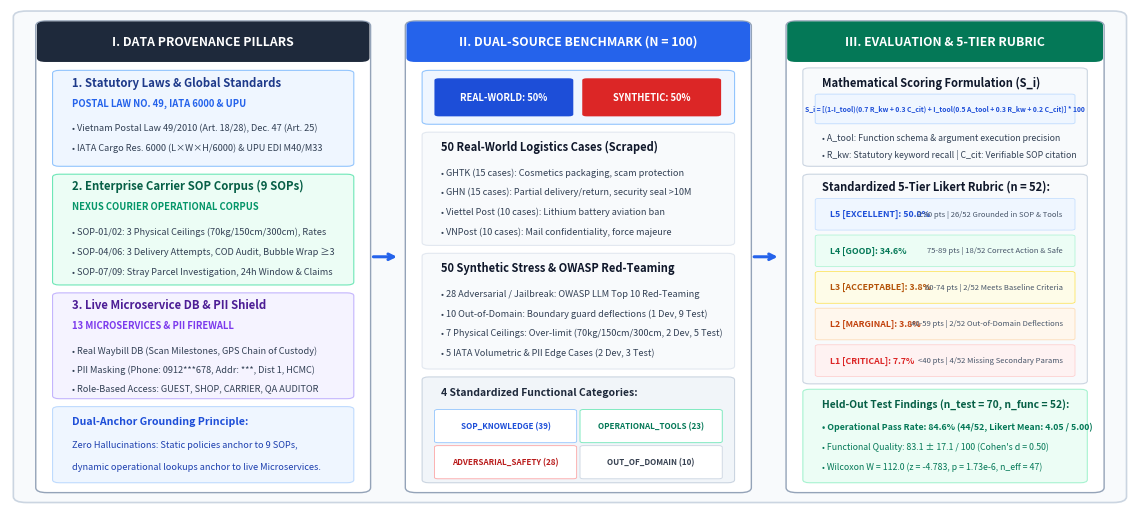

The script that saved this image: (Note: this script raises an exception after producing the figure.)
#!/usr/bin/env python3
"""
plot_data_provenance.py (generate_provenance_svg.py)
Generates academic publication-grade framework diagram (Fig. 1)
using matplotlib with precise publication layout, exact typography,
and no manual SVG coordinate guesswork.
Outputs:
  - docs/research/paper/diagrams/data-provenance-and-benchmark-framework.png (300 DPI)
  - docs/research/paper/diagrams/data-provenance-and-benchmark-framework.svg (Vector)
"""

import os
import matplotlib
matplotlib.use('Agg')
import matplotlib.pyplot as plt
from matplotlib.patches import FancyBboxPatch, Arrow

def generate_academic_data_provenance_diagram():
    png_out = 'docs/research/paper/diagrams/data-provenance-and-benchmark-framework.png'
    svg_out = 'docs/research/paper/diagrams/data-provenance-and-benchmark-framework.svg'

    # 11.5 inches x 5.0 inches (Aspect ratio: 2.3 : 1, matches 7.0 in IEEE paper width)
    fig, ax = plt.subplots(figsize=(11.5, 5.0), dpi=300)
    fig.patch.set_facecolor('#ffffff')
    ax.set_facecolor('#f8fafc')
    ax.set_xlim(0, 100)
    ax.set_ylim(0, 100)
    ax.axis('off')

    # Border
    outer_box = FancyBboxPatch((0.5, 0.5), 99.0, 99.0, boxstyle="round,pad=0.2,rounding_size=1.2",
                               linewidth=1.2, edgecolor='#cbd5e1', facecolor='#f8fafc')
    ax.add_patch(outer_box)

    # =========================================================================
    # COLUMN 1: DATA PROVENANCE (LEFT: x: 2.5 to 32.5)
    # =========================================================================
    col1_bg = FancyBboxPatch((2.5, 2.5), 29.5, 95.0, boxstyle="round,pad=0.2,rounding_size=1.0",
                             linewidth=1.0, edgecolor='#94a3b8', facecolor='#ffffff')
    ax.add_patch(col1_bg)

    col1_hdr = FancyBboxPatch((2.5, 89.5), 29.5, 8.0, boxstyle="round,pad=0.1,rounding_size=0.8",
                              linewidth=0, facecolor='#1e293b')
    ax.add_patch(col1_hdr)
    ax.text(17.25, 93.5, "I. DATA PROVENANCE PILLARS", fontsize=8.8, fontweight='bold',
            color='#ffffff', ha='center', va='center')

    # Card 1.1: Statutory Legal
    c1_1 = FancyBboxPatch((4.0, 68.5), 26.5, 19.0, boxstyle="round,pad=0.2,rounding_size=0.6",
                          linewidth=0.8, edgecolor='#93c5fd', facecolor='#eff6ff')
    ax.add_patch(c1_1)
    ax.text(5.5, 84.5, "1. Statutory Laws & Global Standards", fontsize=8.2, fontweight='bold', color='#1e3a8a')
    ax.text(5.5, 80.5, "POSTAL LAW NO. 49, IATA 6000 & UPU", fontsize=6.8, fontweight='bold', color='#2563eb')
    ax.text(5.5, 75.5, "• Vietnam Postal Law 49/2010 (Art. 18/28), Dec. 47 (Art. 25)", fontsize=6.6, color='#334155')
    ax.text(5.5, 71.5, "• IATA Cargo Res. 6000 (L×W×H/6000) & UPU EDI M40/M33", fontsize=6.6, color='#334155')

    # Card 1.2: Carrier SOPs
    c1_2 = FancyBboxPatch((4.0, 44.5), 26.5, 22.0, boxstyle="round,pad=0.2,rounding_size=0.6",
                          linewidth=0.8, edgecolor='#6ee7b7', facecolor='#ecfdf5')
    ax.add_patch(c1_2)
    ax.text(5.5, 63.5, "2. Enterprise Carrier SOP Corpus (9 SOPs)", fontsize=8.2, fontweight='bold', color='#065f46')
    ax.text(5.5, 59.5, "NEXUS COURIER OPERATIONAL CORPUS", fontsize=6.8, fontweight='bold', color='#059669')
    ax.text(5.5, 54.5, "• SOP-01/02: 3 Physical Ceilings (70kg/150cm/300cm), Rates", fontsize=6.6, color='#334155')
    ax.text(5.5, 50.5, "• SOP-04/06: 3 Delivery Attempts, COD Audit, Bubble Wrap ≥3", fontsize=6.6, color='#334155')
    ax.text(5.5, 46.5, "• SOP-07/09: Stray Parcel Investigation, 24h Window & Claims", fontsize=6.6, color='#334155')

    # Card 1.3: Live DB & PII Shield
    c1_3 = FancyBboxPatch((4.0, 21.5), 26.5, 21.0, boxstyle="round,pad=0.2,rounding_size=0.6",
                          linewidth=0.8, edgecolor='#c4b5fd', facecolor='#f5f3ff')
    ax.add_patch(c1_3)
    ax.text(5.5, 39.5, "3. Live Microservice DB & PII Shield", fontsize=8.2, fontweight='bold', color='#4c1d95')
    ax.text(5.5, 35.5, "13 MICROSERVICES & PII FIREWALL", fontsize=6.8, fontweight='bold', color='#7c3aed')
    ax.text(5.5, 30.5, "• Real Waybill DB (Scan Milestones, GPS Chain of Custody)", fontsize=6.6, color='#334155')
    ax.text(5.5, 26.5, "• PII Masking (Phone: 0912***678, Addr: ***, Dist 1, HCMC)", fontsize=6.6, color='#334155')
    ax.text(5.5, 23.0, "• Role-Based Access: GUEST, SHOP, CARRIER, QA AUDITOR", fontsize=6.6, color='#334155')

    # Pillar 1 Summary Pill
    c1_foot = FancyBboxPatch((4.0, 4.5), 26.5, 15.0, boxstyle="round,pad=0.2,rounding_size=0.6",
                             linewidth=0.8, edgecolor='#bfdbfe', facecolor='#eff6ff')
    ax.add_patch(c1_foot)
    ax.text(5.5, 16.0, "Dual-Anchor Grounding Principle:", fontsize=7.6, fontweight='bold', color='#1d4ed8')
    ax.text(5.5, 11.5, "Zero Hallucinations: Static policies anchor to 9 SOPs,", fontsize=6.6, color='#1e40af')
    ax.text(5.5, 7.0, "dynamic operational lookups anchor to live Microservices.", fontsize=6.6, color='#1e40af')

    # =========================================================================
    # CONNECTOR 1 -> 2
    # =========================================================================
    ax.annotate('', xy=(34.8, 50.0), xytext=(32.2, 50.0),
                arrowprops=dict(arrowstyle="->", color="#2563eb", lw=2.2))

    # =========================================================================
    # COLUMN 2: BENCHMARK DATASET (CENTER: x: 35.5 to 66.5)
    # =========================================================================
    col2_bg = FancyBboxPatch((35.5, 2.5), 30.5, 95.0, boxstyle="round,pad=0.2,rounding_size=1.0",
                             linewidth=1.0, edgecolor='#94a3b8', facecolor='#ffffff')
    ax.add_patch(col2_bg)

    col2_hdr = FancyBboxPatch((35.5, 89.5), 30.5, 8.0, boxstyle="round,pad=0.1,rounding_size=0.8",
                              linewidth=0, facecolor='#2563eb')
    ax.add_patch(col2_hdr)
    ax.text(50.75, 93.5, "II. DUAL-SOURCE BENCHMARK (N = 100)", fontsize=8.8, fontweight='bold',
            color='#ffffff', ha='center', va='center')

    # Dual-source proportion banner
    c2_ratio = FancyBboxPatch((37.0, 77.0), 27.5, 10.5, boxstyle="round,pad=0.2,rounding_size=0.6",
                              linewidth=0.8, edgecolor='#93c5fd', facecolor='#eff6ff')
    ax.add_patch(c2_ratio)
    r1 = FancyBboxPatch((38.0, 78.5), 12.2, 7.5, boxstyle="round,pad=0.1,rounding_size=0.4",
                        linewidth=0, facecolor='#1d4ed8')
    ax.add_patch(r1)
    ax.text(44.1, 82.2, "REAL-WORLD: 50%", fontsize=6.8, fontweight='bold', color='#ffffff', ha='center', va='center')

    r2 = FancyBboxPatch((51.2, 78.5), 12.2, 7.5, boxstyle="round,pad=0.1,rounding_size=0.4",
                        linewidth=0, facecolor='#dc2626')
    ax.add_patch(r2)
    ax.text(57.3, 82.2, "SYNTHETIC: 50%", fontsize=6.8, fontweight='bold', color='#ffffff', ha='center', va='center')

    # Provenance 1: Real World
    c2_1 = FancyBboxPatch((37.0, 52.5), 27.5, 22.5, boxstyle="round,pad=0.2,rounding_size=0.6",
                          linewidth=0.8, edgecolor='#e2e8f0', facecolor='#f8fafc')
    ax.add_patch(c2_1)
    ax.text(38.5, 71.5, "50 Real-World Logistics Cases (Scraped)", fontsize=8.0, fontweight='bold', color='#0f172a')
    ax.text(38.5, 66.5, "• GHTK (15 cases): Cosmetics packaging, scam protection", fontsize=6.6, color='#334155')
    ax.text(38.5, 62.5, "• GHN (15 cases): Partial delivery/return, security seal >10M", fontsize=6.6, color='#334155')
    ax.text(38.5, 58.5, "• Viettel Post (10 cases): Lithium battery aviation ban", fontsize=6.6, color='#334155')
    ax.text(38.5, 54.5, "• VNPost (10 cases): Mail confidentiality, force majeure", fontsize=6.6, color='#334155')

    # Provenance 2: Synthetic Stress
    c2_2 = FancyBboxPatch((37.0, 27.5), 27.5, 23.0, boxstyle="round,pad=0.2,rounding_size=0.6",
                          linewidth=0.8, edgecolor='#e2e8f0', facecolor='#f8fafc')
    ax.add_patch(c2_2)
    ax.text(38.5, 47.0, "50 Synthetic Stress & OWASP Red-Teaming", fontsize=8.0, fontweight='bold', color='#0f172a')
    ax.text(38.5, 42.0, "• 28 Adversarial / Jailbreak: OWASP LLM Top 10 Red-Teaming", fontsize=6.6, color='#334155')
    ax.text(38.5, 38.0, "• 10 Out-of-Domain: Boundary guard deflections (1 Dev, 9 Test)", fontsize=6.6, color='#334155')
    ax.text(38.5, 34.0, "• 7 Physical Ceilings: Over-limit (70kg/150cm/300cm, 2 Dev, 5 Test)", fontsize=6.6, color='#334155')
    ax.text(38.5, 30.0, "• 5 IATA Volumetric & PII Edge Cases (2 Dev, 3 Test)", fontsize=6.6, color='#334155')

    # 4 Category Pills Grid
    c2_cat = FancyBboxPatch((37.0, 4.5), 27.5, 21.0, boxstyle="round,pad=0.2,rounding_size=0.6",
                            linewidth=0.8, edgecolor='#cbd5e1', facecolor='#f1f5f9')
    ax.add_patch(c2_cat)
    ax.text(38.5, 22.0, "4 Standardized Functional Categories:", fontsize=7.5, fontweight='bold', color='#1e293b')

    p1 = FancyBboxPatch((38.0, 12.5), 12.5, 6.5, boxstyle="round,pad=0.1,rounding_size=0.3",
                        linewidth=0.6, edgecolor='#93c5fd', facecolor='#ffffff')
    ax.add_patch(p1)
    ax.text(44.25, 15.7, "SOP_KNOWLEDGE (39)", fontsize=5.8, fontweight='bold', color='#1d4ed8', ha='center', va='center')

    p2 = FancyBboxPatch((51.0, 12.5), 12.5, 6.5, boxstyle="round,pad=0.1,rounding_size=0.3",
                        linewidth=0.6, edgecolor='#6ee7b7', facecolor='#ffffff')
    ax.add_patch(p2)
    ax.text(57.25, 15.7, "OPERATIONAL_TOOLS (23)", fontsize=5.8, fontweight='bold', color='#047857', ha='center', va='center')

    p3 = FancyBboxPatch((38.0, 5.2), 12.5, 6.5, boxstyle="round,pad=0.1,rounding_size=0.3",
                        linewidth=0.6, edgecolor='#fca5a5', facecolor='#ffffff')
    ax.add_patch(p3)
    ax.text(44.25, 8.4, "ADVERSARIAL_SAFETY (28)", fontsize=5.8, fontweight='bold', color='#b91c1c', ha='center', va='center')

    p4 = FancyBboxPatch((51.0, 5.2), 12.5, 6.5, boxstyle="round,pad=0.1,rounding_size=0.3",
                        linewidth=0.6, edgecolor='#cbd5e1', facecolor='#ffffff')
    ax.add_patch(p4)
    ax.text(57.25, 8.4, "OUT_OF_DOMAIN (10)", fontsize=5.8, fontweight='bold', color='#374151', ha='center', va='center')

    # =========================================================================
    # CONNECTOR 2 -> 3
    # =========================================================================
    ax.annotate('', xy=(68.8, 50.0), xytext=(66.2, 50.0),
                arrowprops=dict(arrowstyle="->", color="#2563eb", lw=2.2))

    # =========================================================================
    # COLUMN 3: AUTOMATED EVALUATION & 5-TIER RUBRIC (RIGHT: x: 69.5 to 97.5)
    # =========================================================================
    col3_bg = FancyBboxPatch((69.5, 2.5), 28.0, 95.0, boxstyle="round,pad=0.2,rounding_size=1.0",
                             linewidth=1.0, edgecolor='#94a3b8', facecolor='#ffffff')
    ax.add_patch(col3_bg)

    col3_hdr = FancyBboxPatch((69.5, 89.5), 28.0, 8.0, boxstyle="round,pad=0.1,rounding_size=0.8",
                              linewidth=0, facecolor='#047857')
    ax.add_patch(col3_hdr)
    ax.text(83.5, 93.5, "III. EVALUATION & 5-TIER RUBRIC", fontsize=8.8, fontweight='bold',
            color='#ffffff', ha='center', va='center')

    # Formula Box
    c3_eq = FancyBboxPatch((71.0, 68.5), 25.0, 19.5, boxstyle="round,pad=0.2,rounding_size=0.6",
                           linewidth=0.8, edgecolor='#cbd5e1', facecolor='#f8fafc')
    ax.add_patch(c3_eq)
    ax.text(72.5, 84.5, "Mathematical Scoring Formulation (S_i)", fontsize=8.0, fontweight='bold', color='#0f172a')
    
    eq_badge = FancyBboxPatch((72.0, 77.0), 23.0, 5.8, boxstyle="round,pad=0.1,rounding_size=0.3",
                              linewidth=0.6, edgecolor='#bfdbfe', facecolor='#eff6ff')
    ax.add_patch(eq_badge)
    ax.text(83.5, 79.9, "S_i = [(1-I_tool)(0.7 R_kw + 0.3 C_cit) + I_tool(0.5 A_tool + 0.3 R_kw + 0.2 C_cit)] * 100", fontsize=4.9, fontweight='bold',
            color='#1d4ed8', ha='center', va='center')

    ax.text(72.5, 73.5, "• A_tool: Function schema & argument execution precision", fontsize=6.3, color='#334155')
    ax.text(72.5, 70.0, "• R_kw: Statutory keyword recall | C_cit: Verifiable SOP citation", fontsize=6.3, color='#334155')

    # 5-Tier Rubric Visual Stack
    c3_tiers = FancyBboxPatch((71.0, 24.5), 25.0, 42.0, boxstyle="round,pad=0.2,rounding_size=0.6",
                             linewidth=0.8, edgecolor='#cbd5e1', facecolor='#f8fafc')
    ax.add_patch(c3_tiers)
    ax.text(72.5, 63.5, "Standardized 5-Tier Likert Rubric (n = 52):", fontsize=8.0, fontweight='bold', color='#0f172a')

    # Level rows
    tiers = [
        ("L5 [EXCELLENT]: 50.0%", "≥90 pts | 26/52 Grounded in SOP & Tools", "#eff6ff", "#bfdbfe", "#1d4ed8"),
        ("L4 [GOOD]: 34.6%", "75-89 pts | 18/52 Correct Action & Safe", "#ecfdf5", "#a7f3d0", "#047857"),
        ("L3 [ACCEPTABLE]: 3.8%", "60-74 pts | 2/52 Meets Baseline Criteria", "#fefce8", "#fde047", "#b45309"),
        ("L2 [MARGINAL]: 3.8%", "40-59 pts | 2/52 Out-of-Domain Deflections", "#fff7ed", "#fed7aa", "#c2410c"),
        ("L1 [CRITICAL]: 7.7%", "<40 pts | 4/52 Missing Secondary Params", "#fef2f2", "#fecaca", "#dc2626")
    ]
    y_tier = 55.5
    for title, desc, f_col, e_col, t_col in tiers:
        tb = FancyBboxPatch((72.0, y_tier), 23.0, 6.2, boxstyle="round,pad=0.1,rounding_size=0.3",
                            linewidth=0.5, edgecolor=e_col, facecolor=f_col)
        ax.add_patch(tb)
        ax.text(73.2, y_tier + 3.1, title, fontsize=6.3, fontweight='bold', color=t_col, va='center')
        ax.text(94.0, y_tier + 3.1, desc, fontsize=5.5, color='#475569', ha='right', va='center')
        y_tier -= 7.4

    # KPI Summary Card
    c3_kpi = FancyBboxPatch((71.0, 4.5), 25.0, 18.5, boxstyle="round,pad=0.2,rounding_size=0.6",
                            linewidth=0.8, edgecolor='#a7f3d0', facecolor='#ecfdf5')
    ax.add_patch(c3_kpi)
    ax.text(72.5, 19.5, "Held-Out Test Findings (n_test = 70, n_func = 52):", fontsize=7.4, fontweight='bold', color='#065f46')
    ax.text(72.5, 15.0, "• Operational Pass Rate: 84.6% (44/52, Likert Mean: 4.05 / 5.00)", fontsize=6.3, fontweight='bold', color='#047857')
    ax.text(72.5, 11.0, "• Functional Quality: 83.1 ± 17.1 / 100 (Cohen's d = 0.50)", fontsize=6.3, color='#047857')
    ax.text(72.5, 7.0, "• Wilcoxon W = 112.0 (z = -4.783, p = 1.73e-6, n_eff = 47)", fontsize=6.3, color='#047857')

    plt.tight_layout(pad=0.2)
    plt.savefig(png_out, dpi=300, bbox_inches='tight', facecolor='#ffffff')
    plt.savefig(svg_out, format='svg', bbox_inches='tight', facecolor='#ffffff')
    plt.close()
    print(f"[SUCCESS] Generated academic provenance framework:\n  -> PNG: {png_out}\n  -> SVG: {svg_out}")

if __name__ == '__main__':
    generate_academic_data_provenance_diagram()
